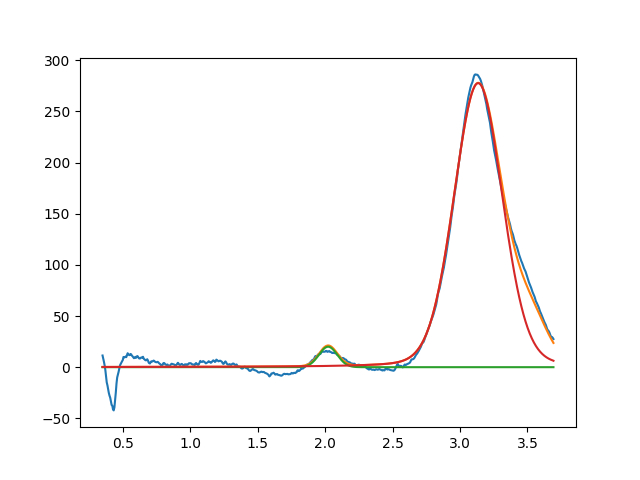

Values plotted in this chart, from the file beside it:
2.021991122732700763e+00, 2.000000001936187033e+01, 1.599833654288375651e-01, 9.999999858650387985e-01
3.134477936725671210e+00, 2.776182073368906913e+02, 4.213962904452684954e-01, 8.719493422267543536e-01
3.527458837844760442e+00, 3.999998043886348853e+01, 3.016799621681831578e-01, 9.999999999999997780e-01
